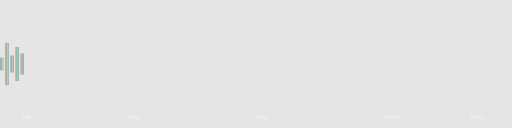
t = 0.00 s
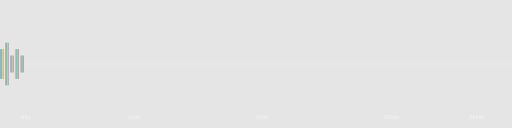
t = 0.40 s
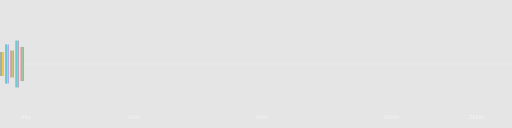
t = 0.80 s
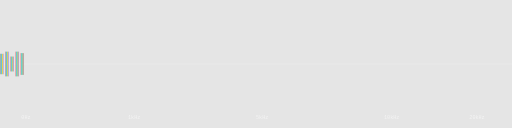
t = 1.20 s
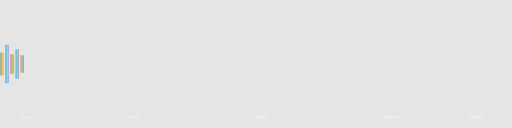
t = 1.60 s
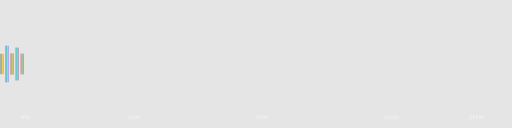
t = 1.70 s

The animated SVG that drew these frames (rendered in a browser with its animation timeline set to each time). Animation: 10 SMIL elements (animate=10); one cycle of 2.40 s, repeats indefinitely.

<svg width="1200" height="300" viewBox="0 0 1200 300" xmlns="http://www.w3.org/2000/svg">
  <defs>
    <linearGradient id="waveGradient" x1="0%" y1="0%" x2="100%" y2="0%">
      <stop offset="0%" style="stop-color:#ff6b6b;stop-opacity:1" />
      <stop offset="25%" style="stop-color:#4ecdc4;stop-opacity:1" />
      <stop offset="50%" style="stop-color:#45b7d1;stop-opacity:1" />
      <stop offset="75%" style="stop-color:#f9ca24;stop-opacity:1" />
      <stop offset="100%" style="stop-color:#6c5ce7;stop-opacity:1" />
    </linearGradient>
  </defs>
  
  <!-- Background -->
  <rect width="1200" height="300" fill="rgba(0,0,0,0.1)" />
  
  <!-- Baseline -->
  <line x1="0" y1="150" x2="1200" y2="150" stroke="rgba(255,255,255,0.3)" stroke-width="1"/>
  
  <!-- Waveform bars -->
  <g id="linear-waveform">
    <!-- Create a series of animated bars across the width -->
    <rect x="0" y="120" width="8" height="60" fill="url(#waveGradient)" opacity="0.8">
      <animate attributeName="height" values="30;80;40;60;30" dur="2s" repeatCount="indefinite"/>
      <animate attributeName="y" values="135;110;130;120;135" dur="2s" repeatCount="indefinite"/>
    </rect>
    <rect x="12" y="100" width="8" height="100" fill="url(#waveGradient)" opacity="0.8">
      <animate attributeName="height" values="70;120;50;90;70" dur="2s" repeatCount="indefinite" begin="0.1s"/>
      <animate attributeName="y" values="115;90;125;105;115" dur="2s" repeatCount="indefinite" begin="0.1s"/>
    </rect>
    <rect x="24" y="130" width="8" height="40" fill="url(#waveGradient)" opacity="0.8">
      <animate attributeName="height" values="20;70;35;50;20" dur="2s" repeatCount="indefinite" begin="0.2s"/>
      <animate attributeName="y" values="140;115;132.5;125;140" dur="2s" repeatCount="indefinite" begin="0.2s"/>
    </rect>
    <rect x="36" y="110" width="8" height="80" fill="url(#waveGradient)" opacity="0.8">
      <animate attributeName="height" values="60;110;45;85;60" dur="2s" repeatCount="indefinite" begin="0.3s"/>
      <animate attributeName="y" values="120;95;127.5;107.5;120" dur="2s" repeatCount="indefinite" begin="0.3s"/>
    </rect>
    <rect x="48" y="125" width="8" height="50" fill="url(#waveGradient)" opacity="0.8">
      <animate attributeName="height" values="40;90;25;65;40" dur="2s" repeatCount="indefinite" begin="0.4s"/>
      <animate attributeName="y" values="130;105;137.5;117.5;130" dur="2s" repeatCount="indefinite" begin="0.4s"/>
    </rect>
    
    <!-- Continue pattern across the width - adding more bars -->
    <g id="repeated-pattern">
      <!-- Repeat the pattern every 60px -->
      <use href="#linear-waveform" transform="translate(60,0)"/>
      <use href="#linear-waveform" transform="translate(120,0)"/>
      <use href="#linear-waveform" transform="translate(180,0)"/>
      <use href="#linear-waveform" transform="translate(240,0)"/>
      <use href="#linear-waveform" transform="translate(300,0)"/>
      <use href="#linear-waveform" transform="translate(360,0)"/>
      <use href="#linear-waveform" transform="translate(420,0)"/>
      <use href="#linear-waveform" transform="translate(480,0)"/>
      <use href="#linear-waveform" transform="translate(540,0)"/>
      <use href="#linear-waveform" transform="translate(600,0)"/>
      <use href="#linear-waveform" transform="translate(660,0)"/>
      <use href="#linear-waveform" transform="translate(720,0)"/>
      <use href="#linear-waveform" transform="translate(780,0)"/>
      <use href="#linear-waveform" transform="translate(840,0)"/>
      <use href="#linear-waveform" transform="translate(900,0)"/>
      <use href="#linear-waveform" transform="translate(960,0)"/>
      <use href="#linear-waveform" transform="translate(1020,0)"/>
      <use href="#linear-waveform" transform="translate(1080,0)"/>
      <use href="#linear-waveform" transform="translate(1140,0)"/>
    </g>
  </g>
  
  <!-- Frequency indicators -->
  <text x="50" y="280" fill="rgba(255,255,255,0.6)" font-family="monospace" font-size="12">0Hz</text>
  <text x="300" y="280" fill="rgba(255,255,255,0.6)" font-family="monospace" font-size="12">1kHz</text>
  <text x="600" y="280" fill="rgba(255,255,255,0.6)" font-family="monospace" font-size="12">5kHz</text>
  <text x="900" y="280" fill="rgba(255,255,255,0.6)" font-family="monospace" font-size="12">10kHz</text>
  <text x="1100" y="280" fill="rgba(255,255,255,0.6)" font-family="monospace" font-size="12">20kHz</text>
</svg>
